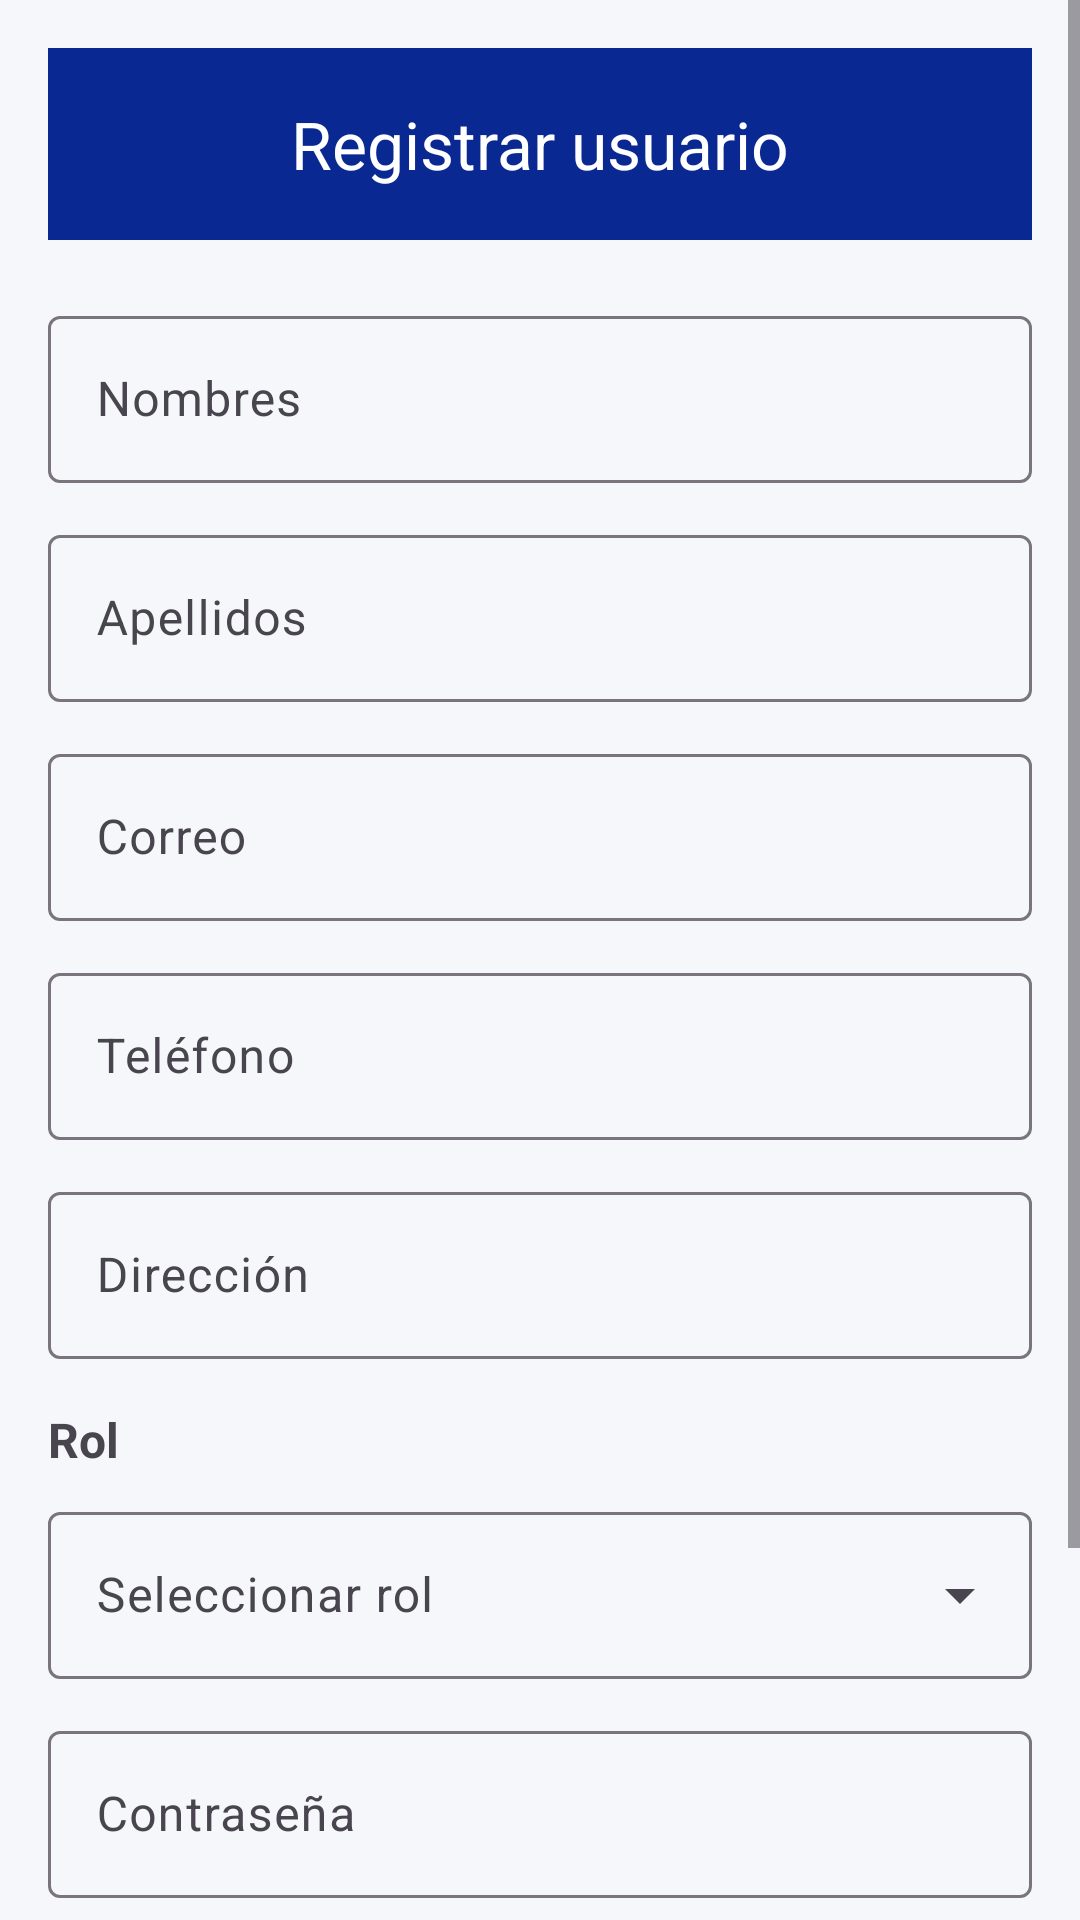

This screen was rendered from an Android layout file. Write that file and the resources it references.
<!-- AndroidManifest.xml: application theme Theme.MesajilAppMovil -->
<!-- res/layout/activity_form_usuario.xml -->
<?xml version="1.0" encoding="utf-8"?>
<ScrollView xmlns:android="http://schemas.android.com/apk/res/android"
    android:layout_width="match_parent"
    android:layout_height="match_parent"
    xmlns:app="http://schemas.android.com/apk/res-auto"
    android:background="@color/background">

    <LinearLayout
        android:layout_width="match_parent"
        android:layout_height="wrap_content"
        android:orientation="vertical"
        android:padding="16dp">

        <com.google.android.material.appbar.MaterialToolbar
            android:id="@+id/toolbar"
            app:navigationIcon="@drawable/ic_arrow_back"
            app:navigationIconTint="@color/mesajil_white"
            app:title="Registrar usuario"
            app:titleCentered="true"
            app:titleTextColor="@color/mesajil_white"
            android:layout_width="match_parent"
            android:layout_height="?attr/actionBarSize"
            android:background="@color/mesajil_blue" />

        <com.google.android.material.textfield.TextInputLayout
            android:layout_width="match_parent"
            android:layout_height="wrap_content"
            android:layout_marginTop="20dp"
            android:hint="Nombres">

            <com.google.android.material.textfield.TextInputEditText
                android:id="@+id/edtNombres"
                android:layout_width="match_parent"
                android:layout_height="wrap_content"
                android:inputType="textPersonName" />

        </com.google.android.material.textfield.TextInputLayout>

        <com.google.android.material.textfield.TextInputLayout
            android:layout_width="match_parent"
            android:layout_height="wrap_content"
            android:layout_marginTop="12dp"
            android:hint="Apellidos">

            <com.google.android.material.textfield.TextInputEditText
                android:id="@+id/edtApellidos"
                android:layout_width="match_parent"
                android:layout_height="wrap_content"
                android:inputType="textPersonName" />

        </com.google.android.material.textfield.TextInputLayout>

        <com.google.android.material.textfield.TextInputLayout
            android:layout_width="match_parent"
            android:layout_height="wrap_content"
            android:layout_marginTop="12dp"
            android:hint="Correo">

            <com.google.android.material.textfield.TextInputEditText
                android:id="@+id/edtCorreo"
                android:layout_width="match_parent"
                android:layout_height="wrap_content"
                android:inputType="textEmailAddress" />

        </com.google.android.material.textfield.TextInputLayout>

        <com.google.android.material.textfield.TextInputLayout
            android:layout_width="match_parent"
            android:layout_height="wrap_content"
            android:layout_marginTop="12dp"
            android:hint="Teléfono">

            <com.google.android.material.textfield.TextInputEditText
                android:id="@+id/edtTelefono"
                android:layout_width="match_parent"
                android:layout_height="wrap_content"
                android:inputType="phone" />

        </com.google.android.material.textfield.TextInputLayout>

        <com.google.android.material.textfield.TextInputLayout
            android:layout_width="match_parent"
            android:layout_height="wrap_content"
            android:layout_marginTop="12dp"
            android:hint="Dirección">

            <com.google.android.material.textfield.TextInputEditText
                android:id="@+id/edtDireccion"
                android:layout_width="match_parent"
                android:layout_height="wrap_content"
                android:inputType="textPostalAddress" />

        </com.google.android.material.textfield.TextInputLayout>

        <TextView
            android:layout_width="wrap_content"
            android:layout_height="wrap_content"
            android:layout_marginTop="16dp"
            android:text="Rol"
            android:textSize="16sp"
            android:textStyle="bold" />

        <com.google.android.material.textfield.TextInputLayout
            android:id="@+id/layoutRol"
            style="@style/Widget.Material3.TextInputLayout.OutlinedBox.ExposedDropdownMenu"
            android:layout_width="match_parent"
            android:layout_height="wrap_content"
            android:layout_marginTop="8dp"
            android:hint="Seleccionar rol">

            <AutoCompleteTextView
                android:id="@+id/autoRol"
                android:layout_width="match_parent"
                android:layout_height="wrap_content"
                android:inputType="none" />

        </com.google.android.material.textfield.TextInputLayout>

        <com.google.android.material.textfield.TextInputLayout
            android:id="@+id/layoutContrasena"
            android:layout_width="match_parent"
            android:layout_height="wrap_content"
            android:layout_marginTop="12dp"
            android:hint="Contraseña">

            <com.google.android.material.textfield.TextInputEditText
                android:id="@+id/edtContrasena"
                android:layout_width="match_parent"
                android:layout_height="wrap_content"
                android:inputType="textPassword" />

        </com.google.android.material.textfield.TextInputLayout>

        <com.google.android.material.textfield.TextInputLayout
            android:id="@+id/layoutEstado"
            style="@style/Widget.Material3.TextInputLayout.OutlinedBox.ExposedDropdownMenu"
            android:layout_width="match_parent"
            android:layout_height="wrap_content"
            android:layout_marginTop="12dp"
            android:hint="Estado">

            <AutoCompleteTextView
                android:id="@+id/autoEstado"
                android:layout_width="match_parent"
                android:layout_height="wrap_content"
                android:inputType="none" />

        </com.google.android.material.textfield.TextInputLayout>

        <com.google.android.material.button.MaterialButton
            android:id="@+id/btnGuardar"
            style="@style/PrimaryButton"
            android:layout_width="match_parent"
            android:layout_height="wrap_content"
            android:layout_marginTop="24dp"
            android:text="Registrar usuario"
            android:textAllCaps="false" />

        <com.google.android.material.button.MaterialButton
            android:id="@+id/btnDesactivar"
            style="@style/Widget.Material3.Button.OutlinedButton"
            android:layout_width="match_parent"
            android:layout_height="wrap_content"
            android:layout_marginTop="12dp"
            android:text="Desactivar usuario"
            android:textAllCaps="false"
            android:visibility="gone" />

    </LinearLayout>

</ScrollView>
<!-- resources referenced by this layout -->
<resources>
  <color name="background">#F5F7FA</color>
  <color name="mesajil_blue">#092892</color>
  <color name="mesajil_white">#FFFFFF</color>
  <style name="PrimaryButton" parent="Widget.Material3.Button">
          <item name="cornerRadius">@dimen/corner_radius_medium</item>
          <item name="backgroundTint">@color/mesajil_blue</item>
          <item name="android:textColor">@color/mesajil_white</item>
      </style>
  <style name="Theme.MesajilAppMovil" parent="Base.Theme.MesajilAppMovil" />
  <dimen name="corner_radius_medium">12dp</dimen>
  <style name="Base.Theme.MesajilAppMovil" parent="Theme.Material3.DayNight.NoActionBar">
          <item name="colorPrimary">@color/mesajil_blue</item>
          <item name="colorOnPrimary">@color/mesajil_white</item>
  
          <item name="colorSecondary">@color/mesajil_blue</item>
          <item name="colorOnSecondary">@color/mesajil_white</item>
  
          <item name="android:windowBackground">@color/background</item>
  
      </style>
</resources>
